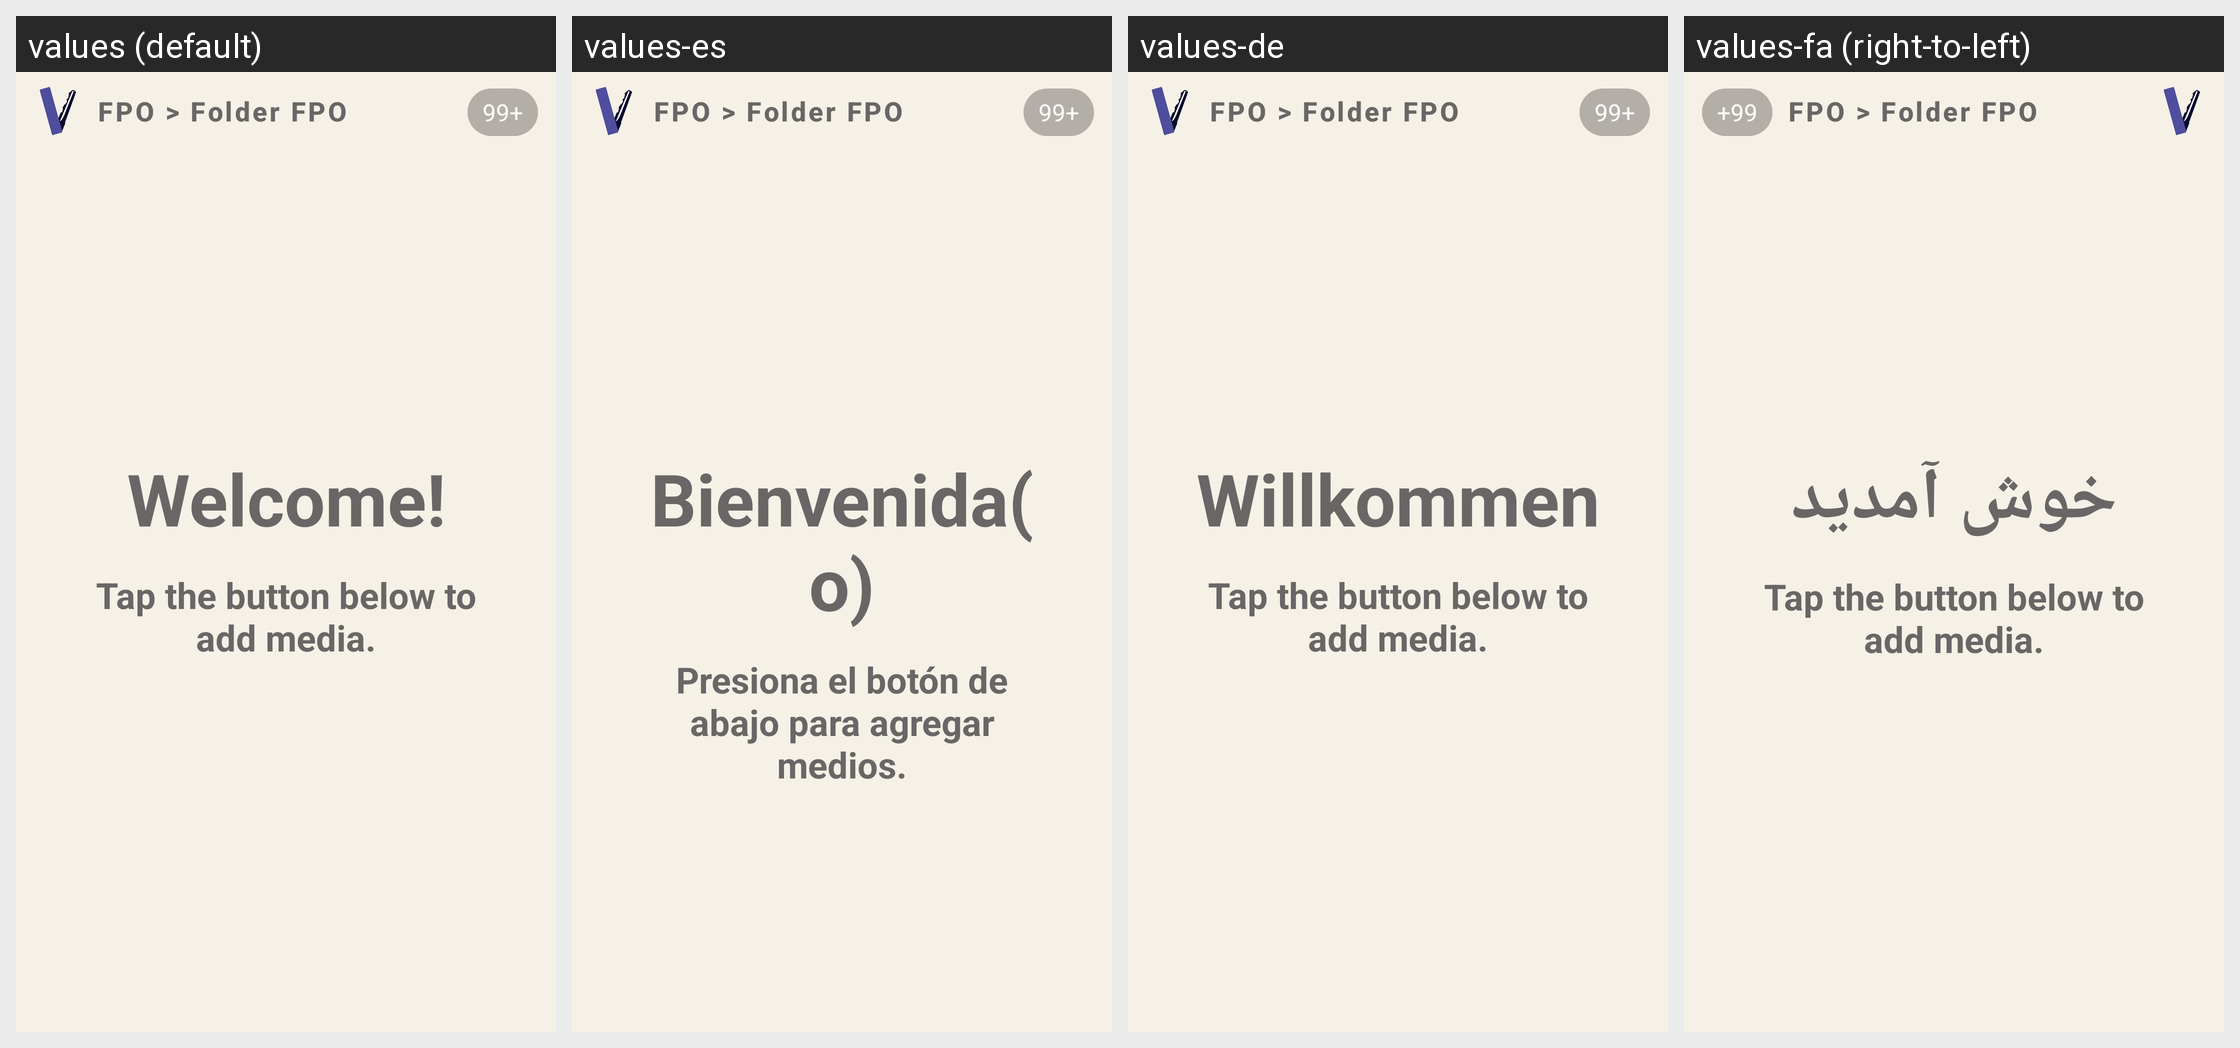

This grid shows one Android layout under several languages. Give, for every string resource on the screen, its name, the default text and each shown locale's text.
Android screen res/layout/fragment_main_media.xml rendered under 4 locales, left to right: values (default), values-es, values-de, values-fa (right-to-left). Device: Nexus 5 (rendered at 1080×1920; each locale shown at half size, 540×960, under a caption strip naming it); theme AppTheme.NoActionBar.
Other locales in the repository, not shown: values-ar, values-fr, values-it, values-nl, values-pt-rBR, values-ru, values-sv, values-tr, values-uk, values-zh-rCN, values-zh-rTW.
Strings drawn on this screen, with the default value and each locale's value (text and hints the layout hard-codes, and strings that could not be matched under every locale, appear in the picture but are not listed):

title_welcome
  values: Welcome!
  values-es: Bienvenida(o)
  values-de: Willkommen
  values-fa: خوش آمدید

tap_to_add
  values: Tap the button below to add media.
  values-es: Presiona el botón de abajo para agregar medios.
  values-de: Tap the button below to add media.  [not translated; the default value is used]
  values-fa: Tap the button below to add media.  [not translated; the default value is used]
